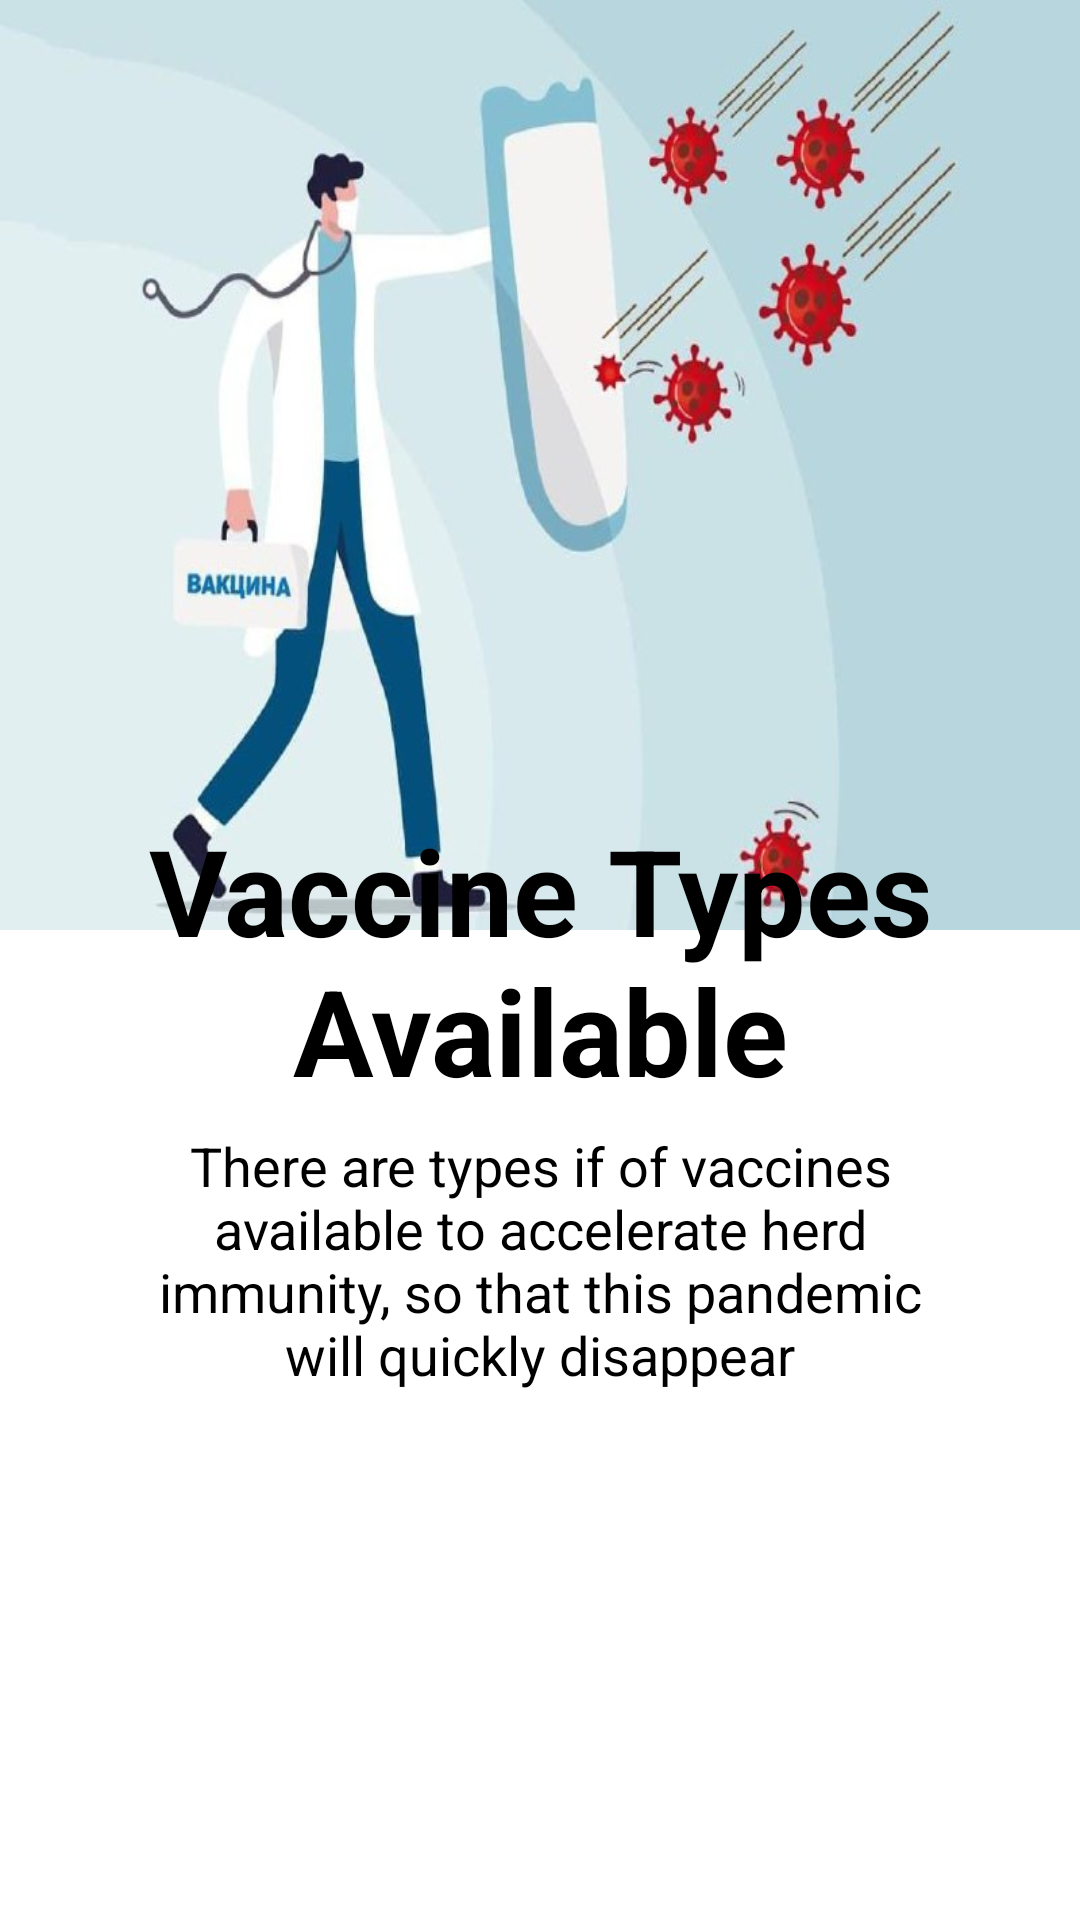

This screen was rendered from an Android layout file. Write that file and the resources it references.
<!-- AndroidManifest.xml: application theme Theme.Aziz_Musaev_hw_33 -->
<!-- res/layout/fragment_main1.xml -->
<?xml version="1.0" encoding="utf-8"?>
<FrameLayout xmlns:android="http://schemas.android.com/apk/res/android"
    xmlns:tools="http://schemas.android.com/tools"
    android:layout_width="match_parent"
    android:layout_height="match_parent"
    tools:context=".MainFragment1">

    

    <ImageView
        android:layout_width="match_parent"
        android:layout_height="310dp"
        android:background="@drawable/img"

    >

    </ImageView>
    <ImageView
        android:layout_width="match_parent"
        android:layout_height="485dp"
        android:layout_gravity="bottom"
        android:background="@drawable/tg"
        android:backgroundTint="@color/white">

    </ImageView>
    <TextView
        android:layout_width="match_parent"
        android:layout_height="match_parent"
        android:text="Vaccine Types Available"
        android:textColor="@color/black"

        android:textSize="40sp"
        android:textStyle="bold"
        android:gravity="center"

        />
    <TextView
        android:layout_width="match_parent"
        android:layout_height="match_parent"
        android:text="There are types if of vaccines available to accelerate herd immunity, so that this pandemic will quickly disappear"
        android:textColor="@color/black"
        android:textSize="18sp"
        android:padding="50dp"
        android:textStyle="normal"
        android:gravity="center"
        android:layout_marginTop="200dp"

        />


</FrameLayout>
<!-- resources referenced by this layout -->
<resources>
  <!-- drawable img: png bitmap (drawable-v24, 280492 bytes) -->
  <style name="Theme.Aziz_Musaev_hw_33" parent="Theme.MaterialComponents.DayNight.DarkActionBar">
          
          <item name="colorPrimary">@color/purple_500</item>
          <item name="colorPrimaryVariant">@color/purple_700</item>
          <item name="colorOnPrimary">@color/white</item>
          
          <item name="colorSecondary">@color/teal_200</item>
          <item name="colorSecondaryVariant">@color/teal_700</item>
          <item name="colorOnSecondary">@color/black</item>
          
          <item name="android:statusBarColor">?attr/colorPrimaryVariant</item>
          
      </style>
  <!-- not gathered from this repository: default colours our renderer supplied (Android Studio template values) -->
  <color name="purple_500">#FF6200EE</color>
  <color name="purple_700">#FF3700B3</color>
  <color name="teal_200">#FF03DAC5</color>
  <color name="teal_700">#FF018786</color>
  <color name="black">#FF000000</color>
  <color name="white">#FFFFFFFF</color>
</resources>
